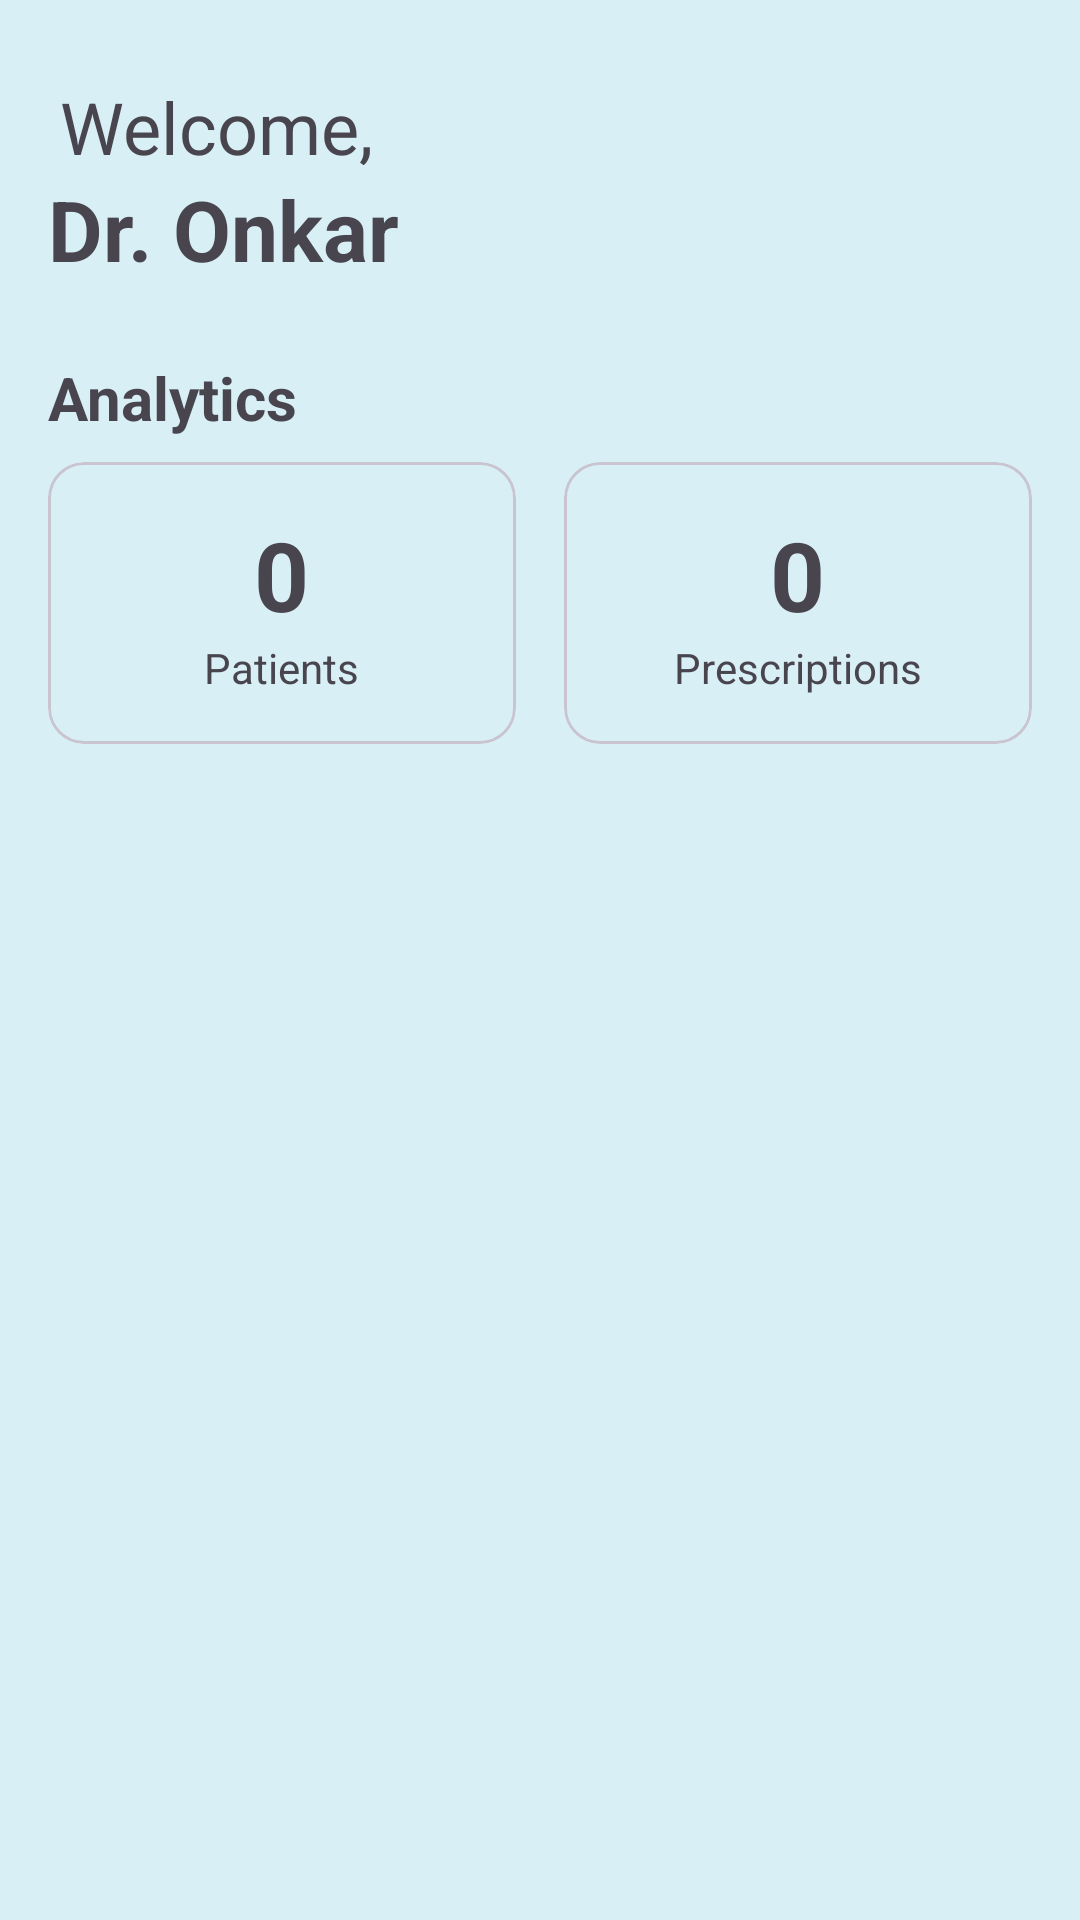

Produce the Android XML layout that renders to this screen, including the resource entries it uses.
<!-- AndroidManifest.xml: application theme Theme.PrescriptaAI -->
<!-- res/layout/fragment_home.xml -->
<?xml version="1.0" encoding="utf-8"?>
<LinearLayout xmlns:android="http://schemas.android.com/apk/res/android"
    xmlns:tools="http://schemas.android.com/tools"
    android:layout_width="match_parent"
    android:layout_height="match_parent"
    android:orientation="vertical"
    android:padding="16dp"
    tools:context=".fragments.HomeFragment">

    
    <RelativeLayout
        android:layout_width="match_parent"
        android:layout_height="wrap_content"
        android:layout_marginBottom="24dp">

        <TextView
            android:id="@+id/tvWelcome"
            android:layout_width="wrap_content"
            android:layout_height="wrap_content"
            android:layout_alignParentStart="true"
            android:layout_marginStart="4dp"
            android:layout_marginTop="10dp"
            android:text="Welcome,"
            android:textSize="24sp" />

        <TextView
            android:id="@+id/tvDoctorName"
            android:layout_width="wrap_content"
            android:layout_height="wrap_content"
            android:layout_below="@id/tvWelcome"
            android:layout_marginTop="-1dp"
            android:text="Dr. Onkar"

            android:textSize="28sp"
            android:textStyle="bold" />

    </RelativeLayout>

    
    <TextView
        android:layout_width="wrap_content"
        android:layout_height="wrap_content"
        android:text="Analytics"
        android:textSize="20sp"
        android:textStyle="bold"
        android:layout_marginBottom="8dp"/>

    <LinearLayout
        android:layout_width="match_parent"
        android:layout_height="wrap_content"
        android:orientation="horizontal"
        android:layout_marginBottom="24dp">

        <com.google.android.material.card.MaterialCardView
            android:layout_width="0dp"
            android:layout_height="wrap_content"
            android:layout_weight="1"
            android:layout_marginEnd="8dp">
            <LinearLayout
                android:layout_width="match_parent"
                android:layout_height="wrap_content"
                android:orientation="vertical"
                android:gravity="center"
                android:padding="16dp">
                <TextView
                    android:id="@+id/tvPatientCount"
                    android:layout_width="wrap_content"
                    android:layout_height="wrap_content"
                    android:text="0"
                    android:textSize="32sp"
                    android:textStyle="bold"/>
                <TextView
                    android:layout_width="wrap_content"
                    android:layout_height="wrap_content"
                    android:text="Patients"/>
            </LinearLayout>
        </com.google.android.material.card.MaterialCardView>

        <com.google.android.material.card.MaterialCardView
            android:layout_width="0dp"
            android:layout_height="wrap_content"
            android:layout_weight="1"
            android:layout_marginStart="8dp">
            <LinearLayout
                android:layout_width="match_parent"
                android:layout_height="wrap_content"
                android:orientation="vertical"
                android:gravity="center"
                android:padding="16dp">
                <TextView
                    android:id="@+id/tvPrescriptionCount"
                    android:layout_width="wrap_content"
                    android:layout_height="wrap_content"
                    android:text="0"
                    android:textSize="32sp"
                    android:textStyle="bold"/>
                <TextView
                    android:layout_width="wrap_content"
                    android:layout_height="wrap_content"
                    android:text="Prescriptions"/>
            </LinearLayout>
        </com.google.android.material.card.MaterialCardView>
    </LinearLayout>

</LinearLayout>
<!-- resources referenced by this layout -->
<resources>
  <style name="Theme.PrescriptaAI" parent="Theme.Material3.DayNight.NoActionBar">
          
          <item name="colorPrimary">@color/md_theme_primary</item>
          <item name="colorOnPrimary">@color/md_theme_onPrimary</item>
          <item name="colorPrimaryContainer">@color/md_theme_primaryContainer</item>
          <item name="colorOnPrimaryContainer">@color/md_theme_onPrimaryContainer</item>
  
          
          <item name="colorSecondary">@color/md_theme_secondary</item>
          <item name="colorOnSecondary">@color/md_theme_onSecondary</item>
          <item name="colorSecondaryContainer">@color/md_theme_secondaryContainer</item>
          <item name="colorOnSecondaryContainer">@color/md_theme_onSecondaryContainer</item>
  
          
          
          
          
          
  
          
          <item name="android:colorBackground">@color/md_theme_background</item>
          <item name="colorSurface">@color/md_theme_surface</item>
          <item name="colorOnSurface">@color/md_theme_onSurface</item>
          <item name="colorSurfaceVariant">@color/md_theme_surfaceVariant</item>
          <item name="colorOnSurfaceVariant">@color/md_theme_onSurfaceVariant</item>
  
          
          <item name="colorError">@color/md_theme_error</item>
          <item name="colorOnError">@color/md_theme_onError</item>
          <item name="colorErrorContainer">@color/md_theme_errorContainer</item>
          <item name="colorOnErrorContainer">@color/md_theme_onErrorContainer</item>
  
          
          <item name="android:statusBarColor" tools:targetApi="l">?attr/colorPrimaryVariant</item>
          <item name="android:navigationBarColor" tools:targetApi="l">?attr/colorPrimary</item>
      </style>
  <color name="md_theme_primary">#35c5cf</color>
  <color name="md_theme_onPrimary">#FFFFFF</color>
  <color name="md_theme_primaryContainer">#81c9f3</color>
  <color name="md_theme_onPrimaryContainer">#000000</color>
  <color name="md_theme_secondary">#81c9f3</color>
  <color name="md_theme_onSecondary">#FFFFFF</color>
  <color name="md_theme_secondaryContainer">#d8eff5</color>
  <color name="md_theme_onSecondaryContainer">#000000</color>
  <color name="md_theme_background">#d8eff5</color>
  <color name="md_theme_surface">#d8eff5</color>
  <color name="md_theme_onSurface">#1A1C1D</color>
  <color name="md_theme_surfaceVariant">#81c9f3</color>
  <color name="md_theme_onSurfaceVariant">#43474B</color>
  <color name="md_theme_error">#BA1A1A</color>
  <color name="md_theme_onError">#FFFFFF</color>
  <color name="md_theme_errorContainer">#FFDAD6</color>
  <color name="md_theme_onErrorContainer">#410002</color>
</resources>
